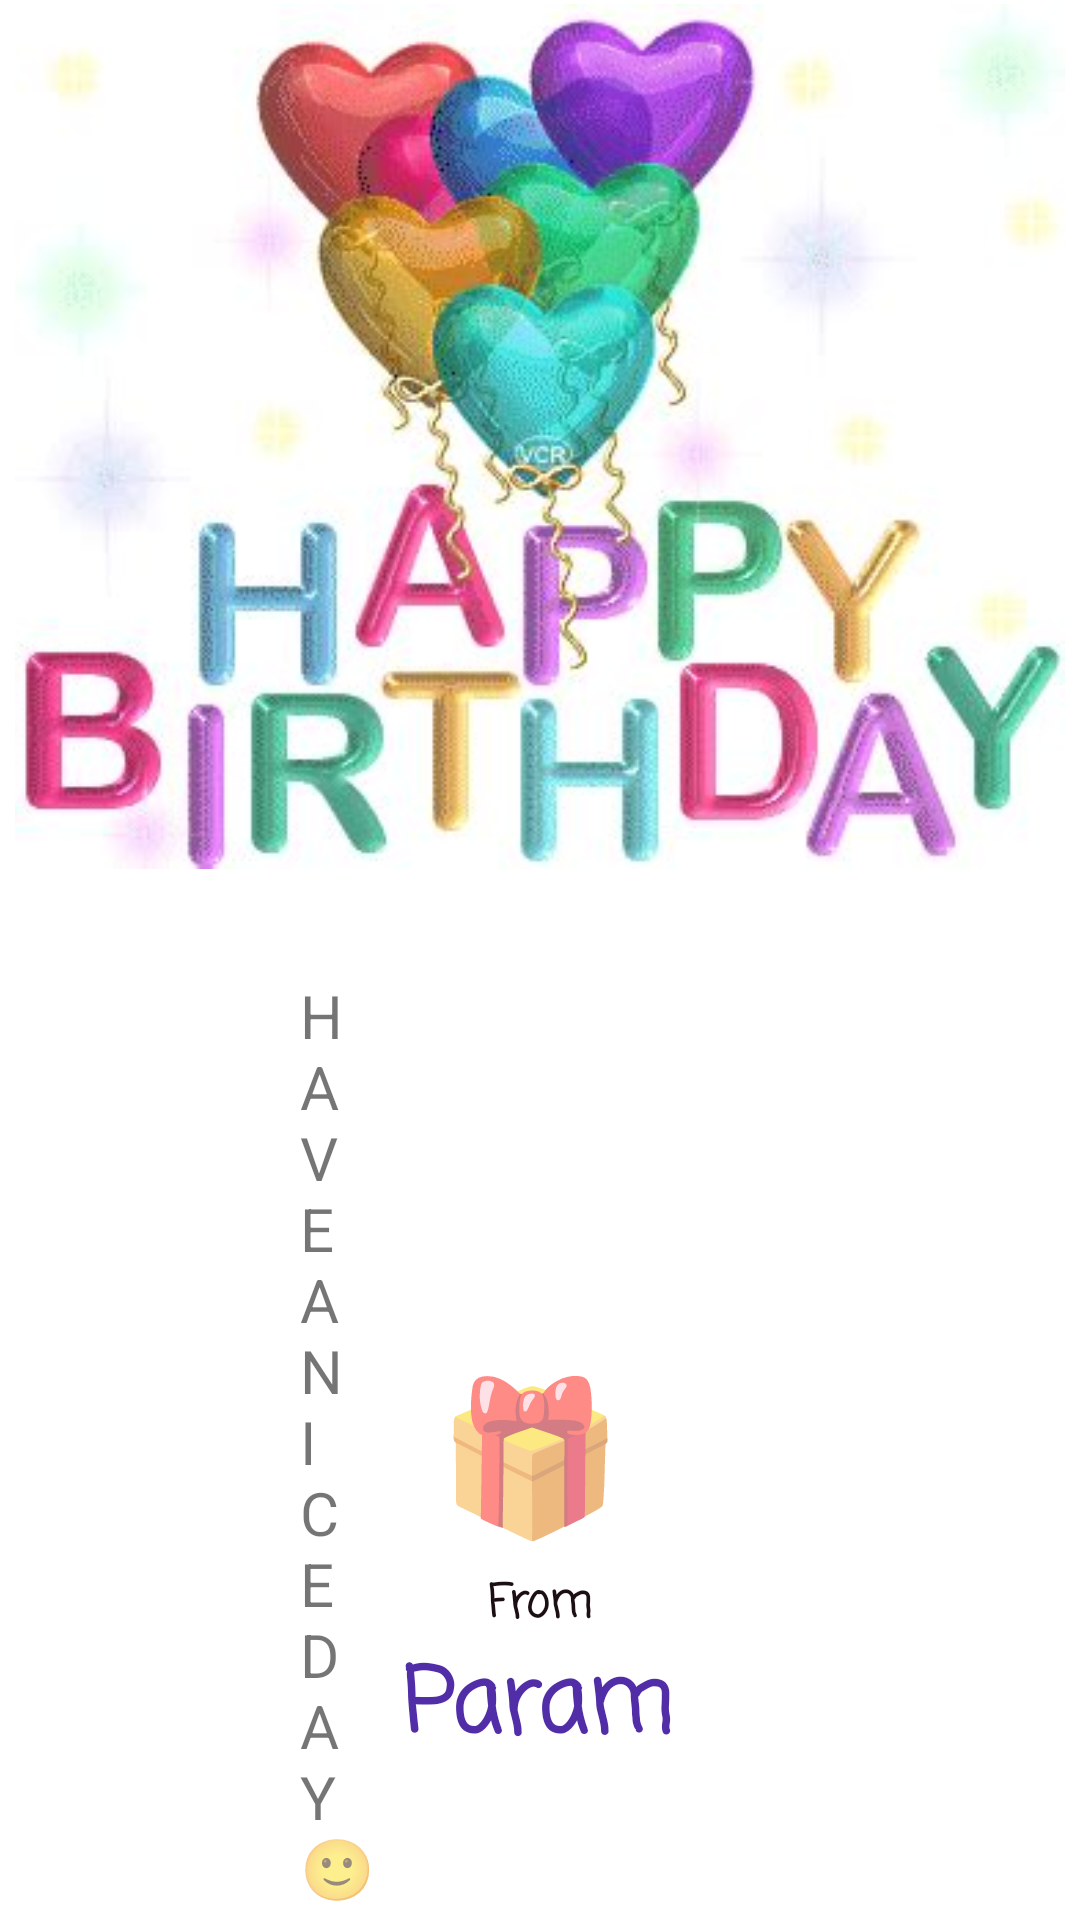

Write the Android layout XML for this screen, with the resource values it uses.
<!-- AndroidManifest.xml: application theme Theme.Brithday -->
<!-- res/layout/activity_main2.xml -->
<?xml version="1.0" encoding="utf-8"?>
<androidx.constraintlayout.widget.ConstraintLayout xmlns:android="http://schemas.android.com/apk/res/android"
    xmlns:app="http://schemas.android.com/apk/res-auto"
    xmlns:tools="http://schemas.android.com/tools"
    android:layout_width="match_parent"
    android:layout_height="match_parent"
    android:background="@color/cardview_light_background"
    tools:context=".MainActivity2">

    <TextView
        android:id="@+id/text1"
        android:layout_width="331dp"
        android:layout_height="98dp"
        android:layout_gravity="center"
        android:fontFamily="monospace"
        android:gravity="center"
        android:textAllCaps="true"
        android:textColor="#E63A7E"
        android:textSize="50dp"
        app:layout_constraintBottom_toBottomOf="parent"
        app:layout_constraintEnd_toEndOf="parent"
        app:layout_constraintHorizontal_bias="0.517"
        app:layout_constraintStart_toStartOf="parent"
        app:layout_constraintTop_toTopOf="parent"
        app:layout_constraintVertical_bias="0.575" />

    <TextView
        android:id="@+id/textparam"
        android:layout_width="wrap_content"
        android:layout_height="wrap_content"
        android:layout_marginBottom="48dp"
        android:fontFamily="casual"
        android:text="Param"
        android:textColor="#512DA8"
        android:textSize="30dp"
        android:textStyle="bold"
        app:layout_constraintBottom_toBottomOf="parent"
        app:layout_constraintEnd_toEndOf="parent"
        app:layout_constraintHorizontal_bias="0.498"
        app:layout_constraintStart_toStartOf="parent" />

    <TextView
        android:id="@+id/textfor"
        android:layout_width="wrap_content"
        android:layout_height="wrap_content"
        android:fontFamily="casual"
        android:text="From"
        android:textColor="#1C0F14"
        android:textSize="15dp"
        android:textStyle="bold"
        app:layout_constraintBottom_toTopOf="@+id/textparam"
        app:layout_constraintEnd_toEndOf="parent"
        app:layout_constraintStart_toStartOf="parent" />

    <ImageView
        android:id="@+id/imageView6"
        android:layout_width="350dp"
        android:layout_height="291dp"
        app:layout_constraintEnd_toEndOf="parent"
        app:layout_constraintStart_toStartOf="parent"
        app:layout_constraintTop_toTopOf="parent"
        app:srcCompat="@drawable/no2" />

    <TextView
        android:id="@+id/textView"
        android:layout_width="wrap_content"
        android:layout_height="wrap_content"
        android:layout_marginBottom="4dp"
        android:fontFamily="sans-serif"
        android:letterSpacing="10"
        android:text="HAVE A NICE DAY 🙂"
        android:textSize="20dp"
        app:layout_constraintBottom_toBottomOf="parent"
        app:layout_constraintEnd_toEndOf="parent"
        app:layout_constraintHorizontal_bias="0.497"
        app:layout_constraintStart_toStartOf="parent"
        app:layout_constraintTop_toBottomOf="@+id/textparam"
        app:layout_constraintVertical_bias="1.0" />

    <TextView
        android:id="@+id/textView4"
        android:layout_width="69dp"
        android:layout_height="73dp"
        android:text="🎁"
        android:textSize="50dp"
        app:layout_constraintBottom_toTopOf="@+id/textfor"
        app:layout_constraintEnd_toEndOf="parent"
        app:layout_constraintHorizontal_bias="0.501"
        app:layout_constraintStart_toStartOf="parent" />


</androidx.constraintlayout.widget.ConstraintLayout>
<!-- resources referenced by this layout -->
<resources>
  <!-- drawable no2: jpg bitmap (drawable, 23610 bytes) -->
  <style name="Theme.Brithday" parent="Theme.MaterialComponents.DayNight.DarkActionBar">
          
          <item name="colorPrimary">@color/purple_500</item>
          <item name="colorPrimaryVariant">@color/purple_700</item>
          <item name="colorOnPrimary">@color/white</item>
          
          <item name="colorSecondary">@color/teal_200</item>
          <item name="colorSecondaryVariant">@color/teal_700</item>
          <item name="colorOnSecondary">@color/black</item>
          
          <item name="android:statusBarColor" tools:targetApi="l">?attr/colorPrimaryVariant</item>
          
      </style>
  <!-- not gathered from this repository: default colours our renderer supplied (Android Studio template values) -->
  <color name="purple_500">#FF6200EE</color>
  <color name="purple_700">#FF3700B3</color>
  <color name="teal_200">#FF03DAC5</color>
  <color name="teal_700">#FF018786</color>
  <color name="black">#FF000000</color>
  <color name="white">#FFFFFFFF</color>
</resources>
